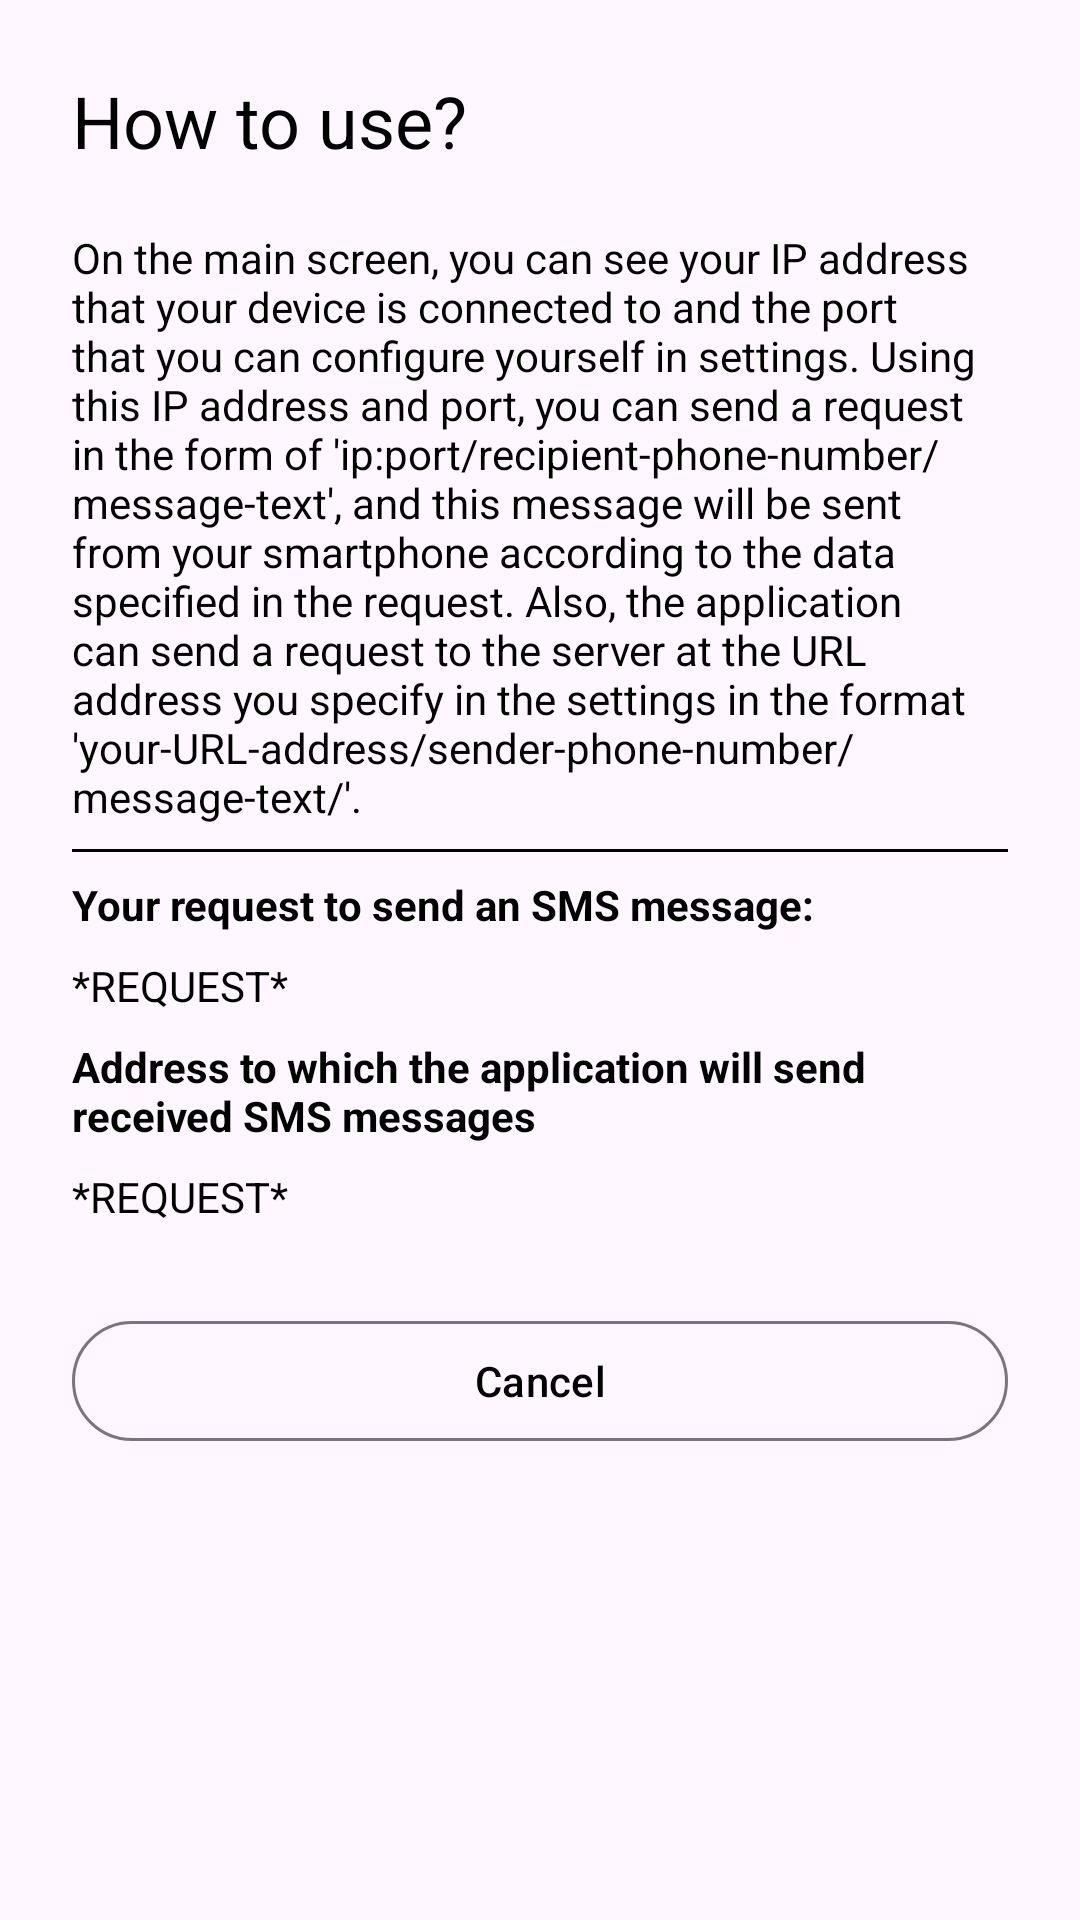

Reconstruct the res/layout file that produces this screen, plus the resources it refers to.
<!-- AndroidManifest.xml: application theme Theme.Sms_modem -->
<!-- res/layout/dialog_how_to_use.xml -->
<?xml version="1.0" encoding="utf-8"?>
<androidx.core.widget.NestedScrollView xmlns:android="http://schemas.android.com/apk/res/android"
    android:layout_width="match_parent"
    android:layout_height="wrap_content"
    android:padding="24dp">

    <LinearLayout
        android:layout_width="match_parent"
        android:layout_height="match_parent"
        android:orientation="vertical">

        <TextView
            android:layout_width="match_parent"
            android:layout_height="wrap_content"
            android:layout_marginBottom="16dp"
            android:text="@string/how_to_use"
            android:textColor="@color/black"
            android:textSize="24sp" />

        <TextView
            android:layout_width="match_parent"
            android:layout_height="wrap_content"
            android:layout_marginTop="4dp"
            android:layout_marginBottom="8dp"
            android:text="@string/how_to_use_guide"
            android:textColor="@color/black" />

        <View
            android:layout_width="match_parent"
            android:layout_height="1dp"
            android:background="@color/black" />

        <TextView
            android:id="@+id/requestToSendHintTextView"
            android:layout_width="match_parent"
            android:layout_height="wrap_content"
            android:layout_marginTop="8dp"
            android:layout_marginBottom="4dp"
            android:text="@string/your_request_to_send_an_sms_message"
            android:textColor="@color/black"
            android:textStyle="bold" />

        <TextView
            android:id="@+id/requestToSendTextView"
            android:layout_width="match_parent"
            android:layout_height="wrap_content"
            android:layout_marginVertical="4dp"
            android:text="*REQUEST*"
            android:textColor="@color/black" />

        <TextView
            android:id="@+id/sendAddressHintTextView"
            android:layout_width="match_parent"
            android:layout_height="wrap_content"
            android:layout_marginVertical="4dp"
            android:textStyle="bold"
            android:text="@string/address_to_which_the_application_will_send_received_sms_messages"
            android:textColor="@color/black" />

        <TextView
            android:id="@+id/sendAddressTextView"
            android:layout_width="match_parent"
            android:layout_height="wrap_content"
            android:layout_marginVertical="4dp"
            android:text="*REQUEST*"
            android:textColor="@color/black" />

        <com.google.android.material.button.MaterialButton
            android:id="@+id/cancelButton"
            style="@style/Widget.Material3.Button.OutlinedButton"
            android:layout_width="match_parent"
            android:layout_height="wrap_content"
            android:layout_marginTop="24dp"
            android:text="@string/cancel"
            android:textColor="@color/black" />

    </LinearLayout>

</androidx.core.widget.NestedScrollView>
<!-- resources referenced by this layout -->
<resources>
  <color name="black">#FF000000</color>
  <string name="address_to_which_the_application_will_send_received_sms_messages">Address to which the application will send received SMS messages</string>
  <string name="cancel">Cancel</string>
  <string name="how_to_use">How to use?</string>
  <string name="how_to_use_guide">On the main screen, you can see your IP address that your device is connected to and the port that you can configure yourself in settings. Using this IP address and port, you can send a request in the form of \'ip:port/recipient-phone-number/message-text\', and this message will be sent from your smartphone according to the data specified in the request. Also, the application can send a request to the server at the URL address you specify in the settings in the format \'your-URL-address/sender-phone-number/message-text/\'.</string>
  <string name="your_request_to_send_an_sms_message">Your request to send an SMS message:</string>
  <style name="Theme.Sms_modem" parent="Base.Theme.Sms_modem" />
  <style name="Base.Theme.Sms_modem" parent="Theme.Material3.Light">
          
          <item name="colorPrimary">@color/white</item>
          <item name="android:statusBarColor">@android:color/black</item>
      </style>
  <color name="white">#FFFFFFFF</color>
</resources>
